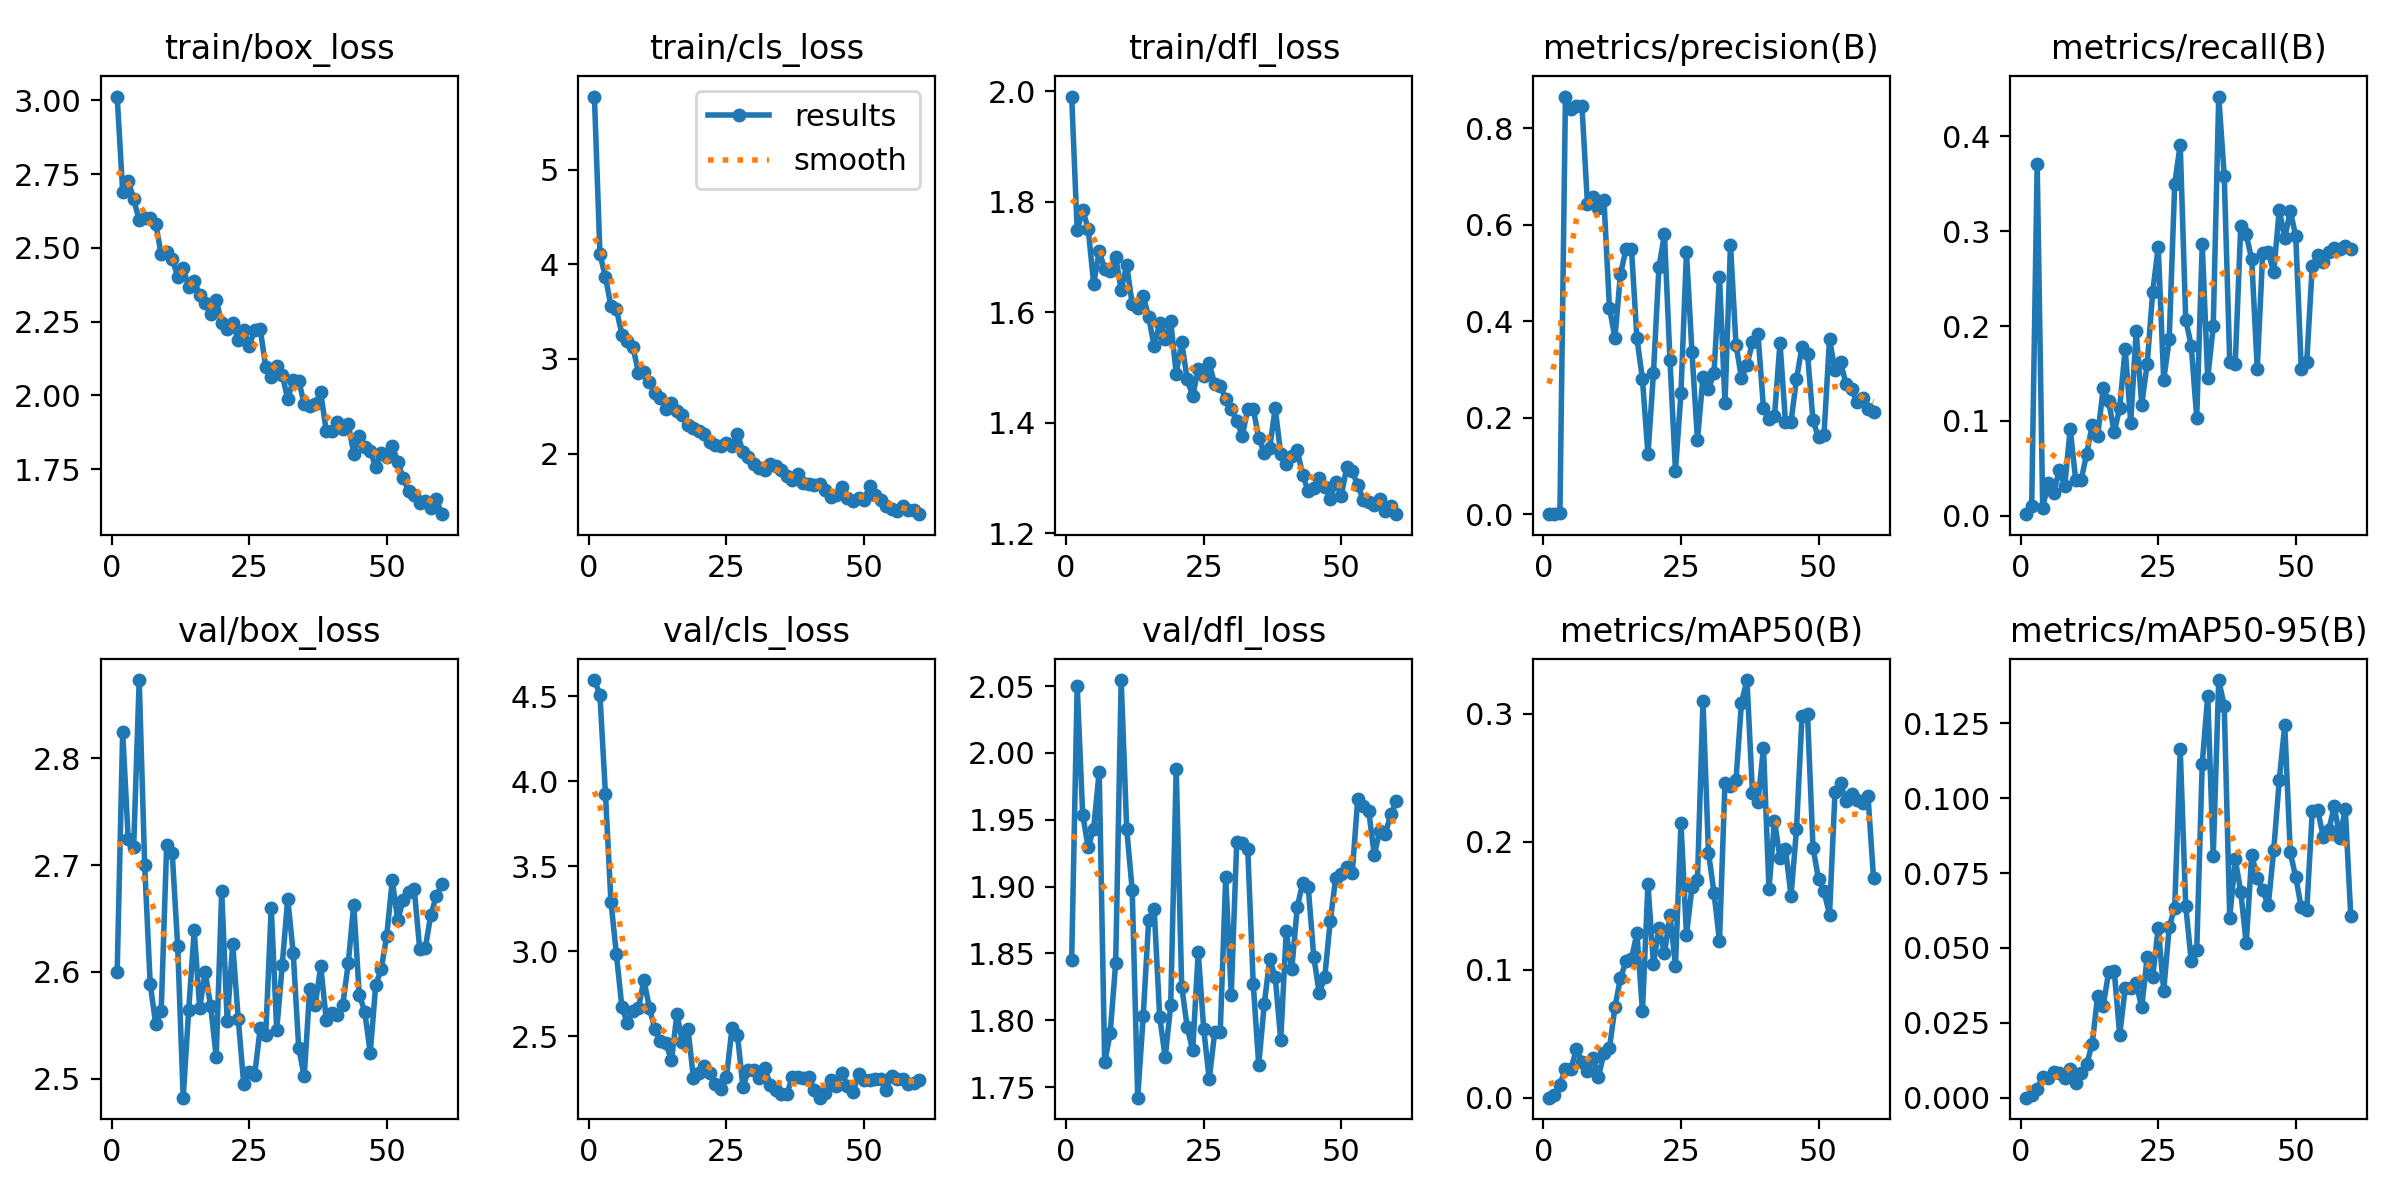

The data file committed next to this chart (first rows):
epoch, time, train/box_loss, train/cls_loss, train/dfl_loss, metrics/precision(B), metrics/recall(B), metrics/mAP50(B), metrics/mAP50-95(B), val/box_loss, val/cls_loss, val/dfl_loss, lr/pg0, lr/pg1, lr/pg2
1, 39.3, 3.013, 5.771, 1.991, 4e-05, 0.00172, 2e-05, 0, 2.6, 4.596, 1.845, 0.0002555, 0.0002555, 0.0002555
2, 60.24, 2.691, 4.11, 1.748, 0.00026, 0.01034, 0.0018, 0.00075, 2.825, 4.51, 2.05, 0.0005136, 0.0005136, 0.0005136
3, 80.95, 2.729, 3.865, 1.785, 0.00184, 0.3707, 0.01015, 0.00279, 2.725, 3.927, 1.954, 0.0007628, 0.0007628, 0.0007628
4, 103.5, 2.665, 3.56, 1.752, 0.8655, 0.00862, 0.02278, 0.007, 2.717, 3.292, 1.929, 0.001003, 0.001003, 0.001003
5, 126, 2.594, 3.523, 1.651, 0.8389, 0.03448, 0.02236, 0.00653, 2.873, 2.981, 1.943, 0.001038, 0.001038, 0.001038
6, 147.7, 2.6, 3.258, 1.71, 0.8456, 0.02414, 0.03817, 0.00873, 2.7, 2.669, 1.986, 0.001019, 0.001019, 0.001019
7, 171.7, 2.603, 3.186, 1.678, 0.8464, 0.04828, 0.02818, 0.00815, 2.589, 2.578, 1.768, 0.001001, 0.001001, 0.001001
8, 196.9, 2.583, 3.126, 1.674, 0.6436, 0.03103, 0.02121, 0.00646, 2.552, 2.649, 1.79, 0.0009827, 0.0009827, 0.0009827
9, 219.1, 2.478, 2.857, 1.701, 0.6582, 0.09138, 0.03114, 0.00972, 2.564, 2.665, 1.843, 0.0009643, 0.0009643, 0.0009643
10, 240.1, 2.488, 2.858, 1.64, 0.6338, 0.03793, 0.01643, 0.005, 2.719, 2.831, 2.055, 0.000946, 0.000946, 0.000946
11, 263, 2.463, 2.753, 1.685, 0.6516, 0.03793, 0.03464, 0.00813, 2.711, 2.664, 1.943, 0.0009277, 0.0009277, 0.0009277
12, 287, 2.402, 2.642, 1.615, 0.4281, 0.06552, 0.03859, 0.01113, 2.624, 2.54, 1.898, 0.0009094, 0.0009094, 0.0009094
13, 309.3, 2.433, 2.588, 1.607, 0.3655, 0.0954, 0.07061, 0.01802, 2.482, 2.47, 1.742, 0.000891, 0.000891, 0.000891
14, 331.4, 2.367, 2.473, 1.629, 0.4975, 0.08448, 0.09339, 0.03404, 2.565, 2.458, 1.803, 0.0008727, 0.0008727, 0.0008727
15, 353.4, 2.388, 2.539, 1.591, 0.5488, 0.1345, 0.1064, 0.03062, 2.639, 2.357, 1.875, 0.0008544, 0.0008544, 0.0008544
16, 374.1, 2.34, 2.455, 1.539, 0.5504, 0.1207, 0.1084, 0.042, 2.567, 2.63, 1.883, 0.000836, 0.000836, 0.000836
17, 397.9, 2.312, 2.404, 1.581, 0.3643, 0.08793, 0.1285, 0.04237, 2.6, 2.463, 1.802, 0.0008177, 0.0008177, 0.0008177
18, 420.8, 2.276, 2.305, 1.552, 0.2797, 0.1138, 0.06744, 0.02101, 2.568, 2.544, 1.772, 0.0007994, 0.0007994, 0.0007994
19, 444.5, 2.322, 2.268, 1.584, 0.124, 0.1763, 0.1672, 0.03655, 2.521, 2.253, 1.811, 0.000781, 0.000781, 0.000781
20, 464.4, 2.247, 2.24, 1.489, 0.2929, 0.09828, 0.1042, 0.03662, 2.675, 2.28, 1.988, 0.0007627, 0.0007627, 0.0007627
21, 486.1, 2.225, 2.209, 1.545, 0.5123, 0.1948, 0.1324, 0.03822, 2.554, 2.321, 1.825, 0.0007444, 0.0007444, 0.0007444
22, 507.2, 2.247, 2.124, 1.479, 0.5801, 0.1172, 0.1127, 0.03015, 2.626, 2.285, 1.795, 0.000726, 0.000726, 0.000726
23, 528.6, 2.187, 2.094, 1.448, 0.3198, 0.1603, 0.1426, 0.04704, 2.556, 2.22, 1.777, 0.0007077, 0.0007077, 0.0007077
24, 550.6, 2.224, 2.08, 1.498, 0.09044, 0.236, 0.1033, 0.04028, 2.495, 2.188, 1.851, 0.0006894, 0.0006894, 0.0006894
25, 573.2, 2.168, 2.112, 1.484, 0.2509, 0.2834, 0.2144, 0.05674, 2.506, 2.258, 1.794, 0.000671, 0.000671, 0.000671
26, 597.3, 2.222, 2.077, 1.508, 0.5434, 0.1431, 0.1273, 0.03571, 2.504, 2.545, 1.756, 0.0006527, 0.0006527, 0.0006527
27, 621.9, 2.225, 2.207, 1.469, 0.3356, 0.1862, 0.1643, 0.05695, 2.547, 2.507, 1.791, 0.0006344, 0.0006344, 0.0006344
28, 645, 2.096, 2.017, 1.467, 0.1542, 0.35, 0.1703, 0.06348, 2.541, 2.199, 1.791, 0.000616, 0.000616, 0.000616
29, 667.3, 2.061, 1.96, 1.444, 0.2838, 0.3914, 0.3097, 0.1164, 2.66, 2.303, 1.907, 0.0005977, 0.0005977, 0.0005977
30, 689.7, 2.099, 1.893, 1.425, 0.2591, 0.2069, 0.1914, 0.06407, 2.546, 2.299, 1.819, 0.0005794, 0.0005794, 0.0005794
31, 711.3, 2.071, 1.848, 1.403, 0.2919, 0.1793, 0.1603, 0.04567, 2.606, 2.251, 1.933, 0.0005611, 0.0005611, 0.0005611
32, 736.1, 1.987, 1.829, 1.376, 0.4925, 0.1035, 0.1223, 0.04917, 2.669, 2.311, 1.932, 0.0005427, 0.0005427, 0.0005427
33, 756.1, 2.053, 1.886, 1.424, 0.2298, 0.2862, 0.2462, 0.1114, 2.618, 2.21, 1.928, 0.0005244, 0.0005244, 0.0005244
34, 780.1, 2.051, 1.864, 1.425, 0.5583, 0.1448, 0.2437, 0.1342, 2.529, 2.182, 1.827, 0.0005061, 0.0005061, 0.0005061
35, 803.8, 1.97, 1.823, 1.372, 0.3515, 0.1996, 0.2481, 0.08061, 2.502, 2.16, 1.767, 0.0004877, 0.0004877, 0.0004877
36, 825.9, 1.965, 1.761, 1.345, 0.2822, 0.442, 0.3086, 0.1394, 2.584, 2.161, 1.812, 0.0004694, 0.0004694, 0.0004694
37, 849.4, 1.971, 1.721, 1.355, 0.3089, 0.3586, 0.3263, 0.1308, 2.569, 2.262, 1.846, 0.0004511, 0.0004511, 0.0004511
38, 871.8, 2.011, 1.787, 1.426, 0.3568, 0.1621, 0.2377, 0.06011, 2.605, 2.262, 1.832, 0.0004327, 0.0004327, 0.0004327
39, 891.6, 1.879, 1.692, 1.342, 0.3727, 0.1604, 0.2311, 0.07952, 2.556, 2.254, 1.785, 0.0004144, 0.0004144, 0.0004144
40, 916.9, 1.878, 1.677, 1.326, 0.2191, 0.3052, 0.2734, 0.06877, 2.562, 2.26, 1.866, 0.0003961, 0.0003961, 0.0003961
41, 938.9, 1.91, 1.666, 1.339, 0.1976, 0.2965, 0.163, 0.05157, 2.559, 2.184, 1.838, 0.0003777, 0.0003777, 0.0003777
42, 963, 1.886, 1.682, 1.35, 0.2031, 0.2702, 0.2164, 0.08114, 2.569, 2.138, 1.885, 0.0003594, 0.0003594, 0.0003594
43, 987.5, 1.904, 1.618, 1.305, 0.355, 0.1552, 0.1872, 0.07343, 2.608, 2.163, 1.903, 0.0003411, 0.0003411, 0.0003411
44, 1011, 1.803, 1.542, 1.276, 0.1906, 0.2774, 0.1946, 0.0693, 2.663, 2.243, 1.9, 0.0003227, 0.0003227, 0.0003227
45, 1035, 1.864, 1.568, 1.282, 0.1912, 0.2776, 0.1575, 0.06416, 2.579, 2.206, 1.848, 0.0003044, 0.0003044, 0.0003044
46, 1058, 1.825, 1.643, 1.3, 0.28, 0.2569, 0.2098, 0.08277, 2.563, 2.285, 1.82, 0.0002861, 0.0002861, 0.0002861
47, 1078, 1.813, 1.534, 1.284, 0.3469, 0.3225, 0.298, 0.1059, 2.524, 2.204, 1.832, 0.0002678, 0.0002678, 0.0002678
48, 1098, 1.757, 1.496, 1.262, 0.3325, 0.2929, 0.2995, 0.1245, 2.588, 2.17, 1.874, 0.0002494, 0.0002494, 0.0002494
49, 1119, 1.805, 1.532, 1.292, 0.1943, 0.3213, 0.1954, 0.08189, 2.603, 2.278, 1.907, 0.0002311, 0.0002311, 0.0002311
50, 1140, 1.792, 1.505, 1.267, 0.1596, 0.2948, 0.1707, 0.07363, 2.634, 2.244, 1.909, 0.0002128, 0.0002128, 0.0002128
51, 1167, 1.83, 1.657, 1.319, 0.1648, 0.1552, 0.1613, 0.0635, 2.686, 2.241, 1.914, 0.0001944, 0.0001944, 0.0001944
52, 1189, 1.775, 1.565, 1.312, 0.3626, 0.1621, 0.143, 0.06253, 2.648, 2.249, 1.91, 0.0001761, 0.0001761, 0.0001761
53, 1213, 1.72, 1.514, 1.287, 0.2984, 0.2638, 0.2389, 0.09555, 2.668, 2.249, 1.966, 0.0001578, 0.0001578, 0.0001578
54, 1236, 1.676, 1.448, 1.26, 0.3154, 0.2752, 0.2455, 0.09591, 2.675, 2.185, 1.96, 0.0001394, 0.0001394, 0.0001394
55, 1255, 1.664, 1.416, 1.256, 0.2699, 0.2672, 0.2318, 0.08706, 2.677, 2.263, 1.956, 0.0001211, 0.0001211, 0.0001211
56, 1273, 1.637, 1.397, 1.251, 0.2592, 0.2776, 0.2372, 0.0893, 2.621, 2.25, 1.924, 0.0001028, 0.0001028, 0.0001028
57, 1295, 1.641, 1.45, 1.262, 0.232, 0.2828, 0.2327, 0.09739, 2.623, 2.249, 1.941, 8.4436e-05, 8.4436e-05, 8.4436e-05
58, 1318, 1.619, 1.406, 1.241, 0.24, 0.281, 0.23, 0.08677, 2.653, 2.217, 1.939, 6.61045e-05, 6.61045e-05, 6.61045e-05
59, 1341, 1.65, 1.401, 1.249, 0.2185, 0.2845, 0.2356, 0.09645, 2.671, 2.227, 1.954, 4.7773e-05, 4.7773e-05, 4.7773e-05
60, 1363, 1.598, 1.36, 1.234, 0.2116, 0.281, 0.1716, 0.06065, 2.682, 2.239, 1.964, 2.94415e-05, 2.94415e-05, 2.94415e-05
